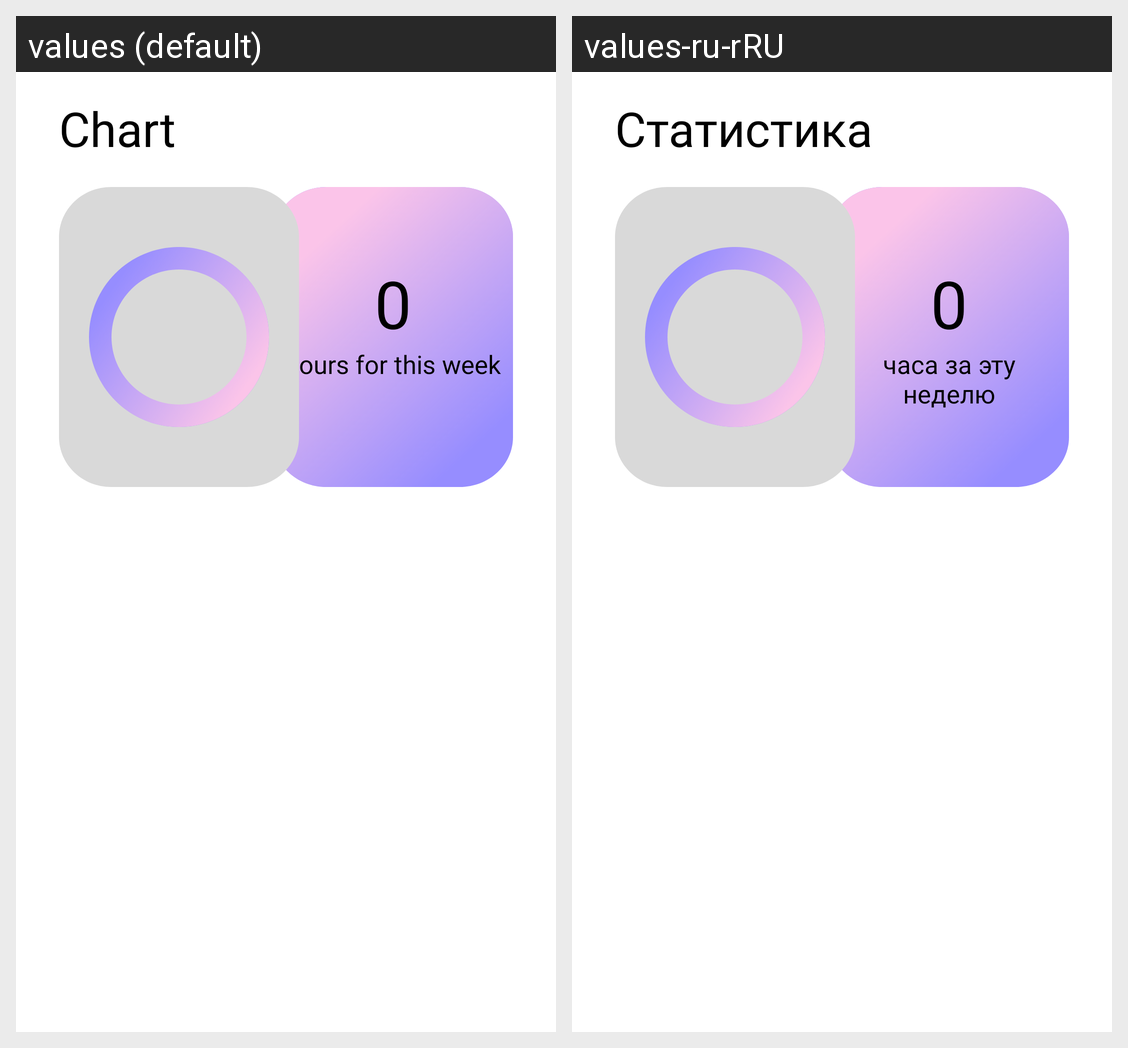

For this localized Android screen grid, give each drawn string resource with its value in every locale shown.
Android screen res/layout/fragment_chart.xml rendered under 2 locales, left to right: values (default), values-ru-rRU. Device: Nexus 5 (rendered at 1080×1920; each locale shown at half size, 540×960, under a caption strip naming it); theme Theme.XCards.
Strings drawn on this screen, with the default value and each locale's value (text and hints the layout hard-codes, and strings that could not be matched under every locale, appear in the picture but are not listed):

chart
  values: Chart
  values-ru-rRU: Статистика

hours_for_week
  values: hours for this week
  values-ru-rRU: часа за эту неделю
